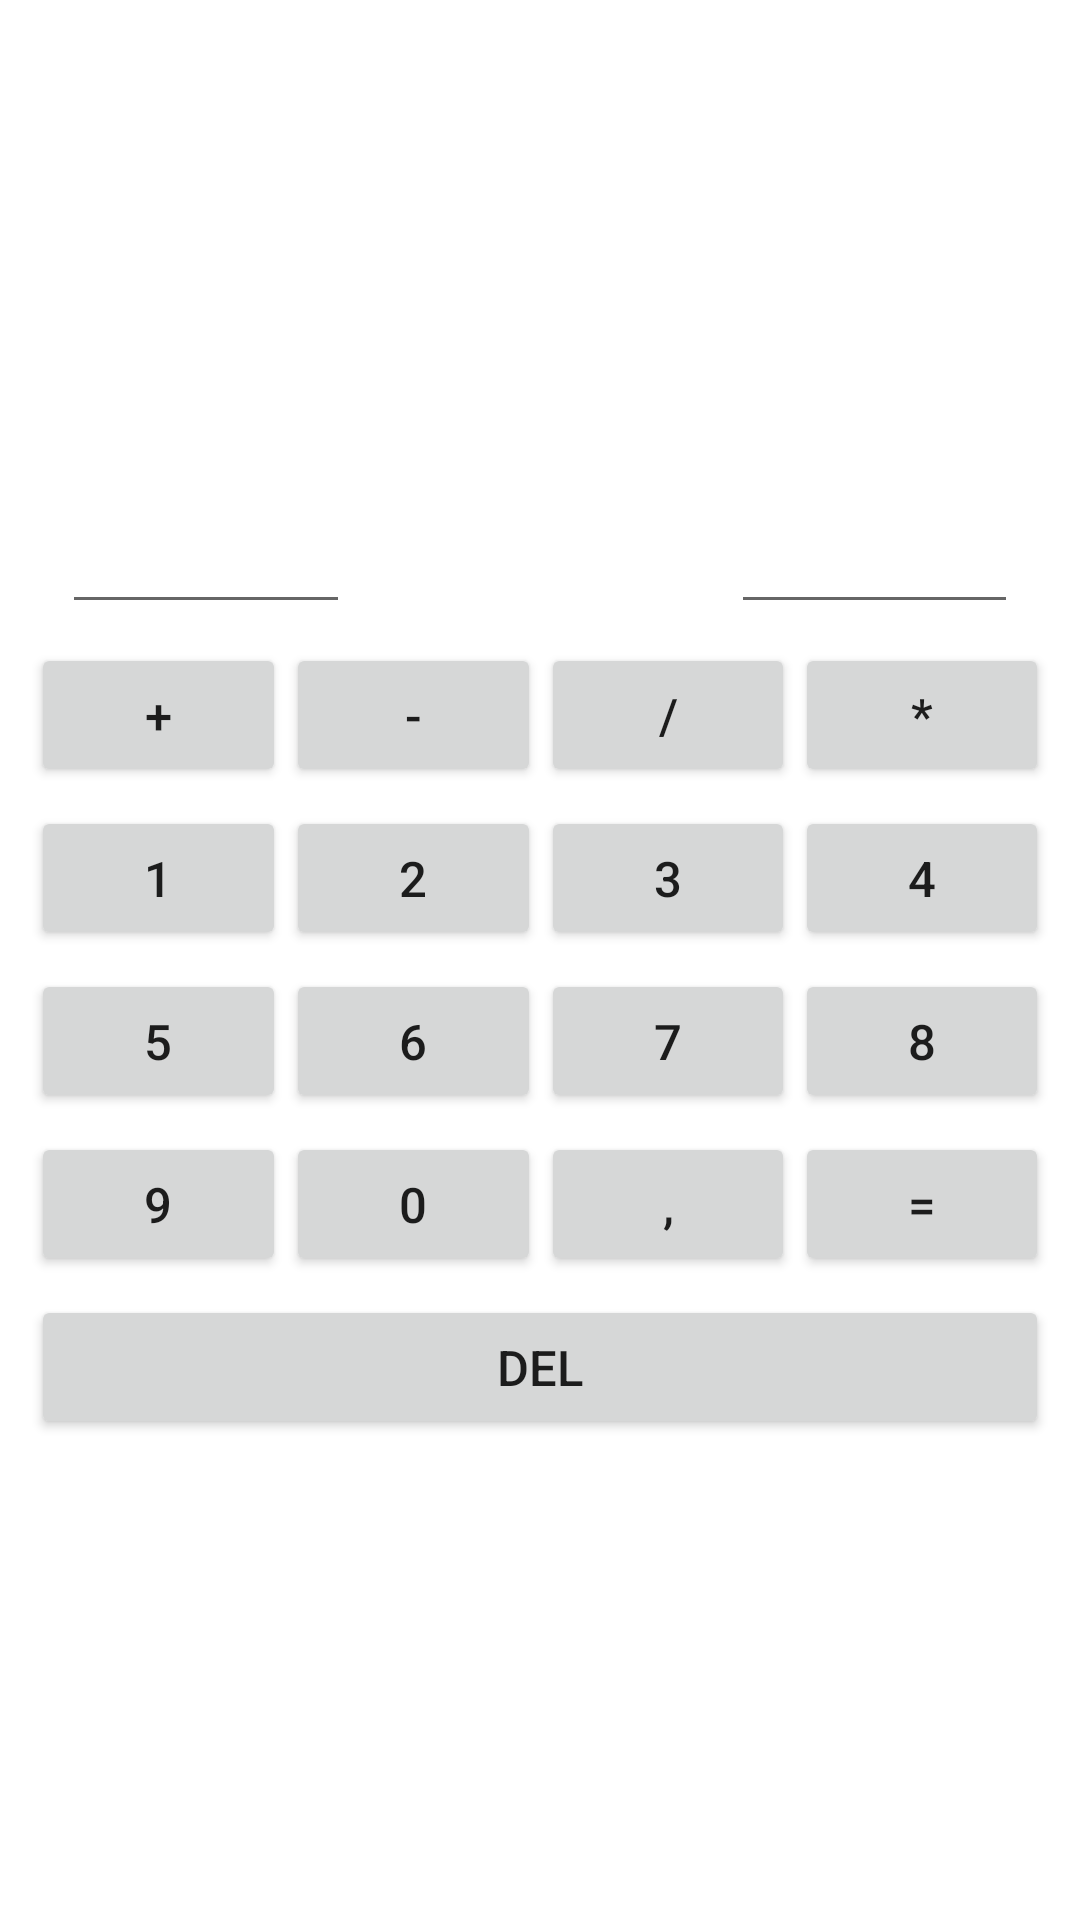

Produce the Android XML layout that renders to this screen, including the resource entries it uses.
<!-- AndroidManifest.xml: application theme Theme.PracticalWork2 -->
<!-- res/layout/pr_work4_1.xml -->
<?xml version="1.0" encoding="utf-8"?>
<LinearLayout xmlns:android="http://schemas.android.com/apk/res/android"
    android:orientation="vertical"
    android:layout_width="fill_parent"
    android:layout_height="fill_parent">
    <Space
        android:layout_width="match_parent"
        android:layout_height="wrap_content"
        android:layout_weight="1" />
    <LinearLayout
        android:layout_width="match_parent"
        android:layout_height="wrap_content"
        android:id="@+id/linearLayout1"
        android:layout_marginLeft="10pt"
        android:layout_marginRight="10pt"
        android:layout_marginTop="3pt">
        <EditText
            android:layout_weight="1"
            android:layout_height="wrap_content"
            android:layout_marginRight="5pt"
            android:id="@+id/etNum1"
            android:layout_width="match_parent"
            android:inputType="numberDecimal">
        </EditText>
        <TextView
            android:layout_weight="1"
            android:layout_height="wrap_content"
            android:layout_marginRight="5pt"
            android:id="@+id/tvZnak"
            android:layout_width="match_parent"
            android:gravity="center_horizontal"
            android:layout_gravity="center">
        </TextView>
        <EditText
            android:layout_height="wrap_content"
            android:layout_weight="1"
            android:layout_marginLeft="5pt"
            android:id="@+id/etNum2"
            android:layout_width="match_parent"
            android:inputType="numberDecimal">
        </EditText>
    </LinearLayout>

    <LinearLayout
        android:layout_width="match_parent"
        android:layout_height="wrap_content"
        android:id="@+id/linearLayout2"
        android:layout_marginTop="3pt"
        android:layout_marginLeft="5pt"
        android:layout_marginRight="5pt">
        <Button
            android:layout_height="wrap_content"
            android:layout_width="match_parent"
            android:layout_weight="1"
            android:text="+"
            android:textSize="8pt"
            android:id="@+id/btn_plus">
        </Button>
        <Button
            android:layout_height="wrap_content"
            android:layout_width="match_parent"
            android:layout_weight="1"
            android:text="-"
            android:textSize="8pt"
            android:id="@+id/btn_minus">
        </Button>
        <Button
            android:layout_height="wrap_content"
            android:layout_width="match_parent"
            android:layout_weight="1"
            android:text="/"
            android:textSize="8pt"
            android:id="@+id/btn_division">
        </Button>
        <Button
            android:layout_height="wrap_content"
            android:layout_width="match_parent"
            android:layout_weight="1"
            android:text="*"
            android:textSize="8pt"
            android:id="@+id/btn_multiplication">
        </Button>
    </LinearLayout>
    <LinearLayout
        android:layout_width="match_parent"
        android:layout_height="wrap_content"
        android:id="@+id/linearLayout3"
        android:layout_marginTop="3pt"
        android:layout_marginLeft="5pt"
        android:layout_marginRight="5pt">
        <Button
            android:layout_height="wrap_content"
            android:layout_width="match_parent"
            android:layout_weight="1"
            android:text="1"
            android:textSize="8pt"
            android:id="@+id/btn_1">
        </Button>
        <Button
            android:layout_height="wrap_content"
            android:layout_width="match_parent"
            android:layout_weight="1"
            android:text="2"
            android:textSize="8pt"
            android:id="@+id/btn_2">
        </Button>
        <Button
            android:layout_height="wrap_content"
            android:layout_width="match_parent"
            android:layout_weight="1"
            android:text="3"
            android:textSize="8pt"
            android:id="@+id/btn_3">
        </Button>
        <Button
            android:layout_height="wrap_content"
            android:layout_width="match_parent"
            android:layout_weight="1"
            android:text="4"
            android:textSize="8pt"
            android:id="@+id/btn_4">
        </Button>
    </LinearLayout>
    <LinearLayout
        android:layout_width="match_parent"
        android:layout_height="wrap_content"
        android:id="@+id/linearLayout4"
        android:layout_marginTop="3pt"
        android:layout_marginLeft="5pt"
        android:layout_marginRight="5pt">
        <Button
            android:layout_height="wrap_content"
            android:layout_width="match_parent"
            android:layout_weight="1"
            android:text="5"
            android:textSize="8pt"
            android:id="@+id/btn_5">
        </Button>
        <Button
            android:layout_height="wrap_content"
            android:layout_width="match_parent"
            android:layout_weight="1"
            android:text="6"
            android:textSize="8pt"
            android:id="@+id/btn_6">
        </Button>
        <Button
            android:layout_height="wrap_content"
            android:layout_width="match_parent"
            android:layout_weight="1"
            android:text="7"
            android:textSize="8pt"
            android:id="@+id/btn_7">
        </Button>
        <Button
            android:layout_height="wrap_content"
            android:layout_width="match_parent"
            android:layout_weight="1"
            android:text="8"
            android:textSize="8pt"
            android:id="@+id/btn_8">
        </Button>
    </LinearLayout>
    <LinearLayout
        android:layout_width="match_parent"
        android:layout_height="wrap_content"
        android:id="@+id/linearLayout5"
        android:layout_marginTop="3pt"
        android:layout_marginLeft="5pt"
        android:layout_marginRight="5pt">
        <Button
            android:layout_height="wrap_content"
            android:layout_width="match_parent"
            android:layout_weight="1"
            android:text="9"
            android:textSize="8pt"
            android:id="@+id/btn_9">
        </Button>
        <Button
            android:layout_height="wrap_content"
            android:layout_width="match_parent"
            android:layout_weight="1"
            android:text="0"
            android:textSize="8pt"
            android:id="@+id/btn_0">
        </Button>
        <Button
            android:layout_height="wrap_content"
            android:layout_width="match_parent"
            android:layout_weight="1"
            android:text=","
            android:textSize="8pt"
            android:id="@+id/btn_comma">
        </Button>
        <Button
            android:layout_height="wrap_content"
            android:layout_width="match_parent"
            android:layout_weight="1"
            android:text="="
            android:textSize="8pt"
            android:id="@+id/btn_equally">
        </Button>
    </LinearLayout>
    <LinearLayout
        android:layout_width="match_parent"
        android:layout_height="wrap_content"
        android:id="@+id/linearLayout6"
        android:layout_marginTop="3pt"
        android:layout_marginLeft="5pt"
        android:layout_marginRight="5pt">
        <Button
            android:layout_height="wrap_content"
            android:layout_width="match_parent"
            android:layout_weight="1"
            android:text="DEL"
            android:textSize="8pt"
            android:id="@+id/btn_del">
        </Button>


    </LinearLayout>
    <Space
        android:layout_width="match_parent"
        android:layout_height="wrap_content"
        android:layout_weight="1" />

</LinearLayout>
<!-- resources referenced by this layout -->
<resources>
  <style name="Theme.PracticalWork2" parent="Theme.MaterialComponents.DayNight.DarkActionBar">
          
          <item name="colorPrimary">@color/purple_500</item>
          <item name="colorPrimaryVariant">@color/purple_700</item>
          <item name="colorOnPrimary">@color/white</item>
          
          <item name="colorSecondary">@color/teal_200</item>
          <item name="colorSecondaryVariant">@color/teal_700</item>
          <item name="colorOnSecondary">@color/black</item>
          
          <item name="android:statusBarColor" tools:targetApi="l">?attr/colorPrimaryVariant</item>
          
      </style>
  <!-- not gathered from this repository: default colours our renderer supplied (Android Studio template values) -->
  <color name="purple_500">#FF6200EE</color>
  <color name="purple_700">#FF3700B3</color>
  <color name="teal_200">#FF03DAC5</color>
  <color name="teal_700">#FF018786</color>
  <color name="black">#FF000000</color>
  <color name="white">#FFFFFFFF</color>
</resources>
